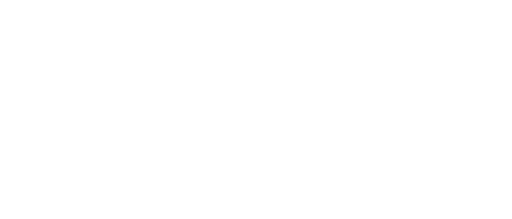
t = 0.00 s
t = 0.37 s: frame unchanged from t = 0.00 s, image omitted
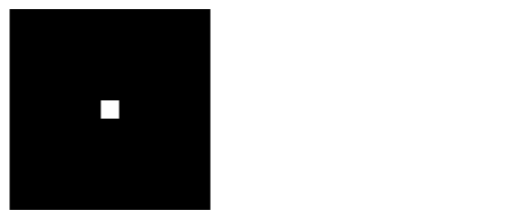
t = 0.62 s
t = 0.99 s: frame unchanged from t = 0.62 s, image omitted
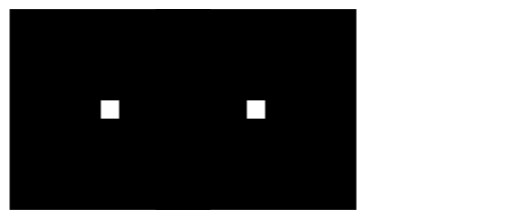
t = 1.24 s
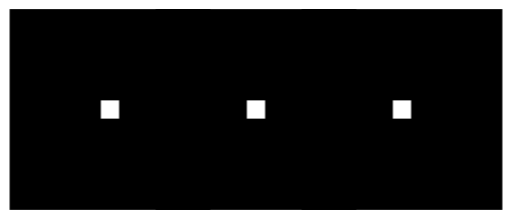
t = 1.75 s

The animated SVG that drew these frames (rendered in a browser with its animation timeline set to each time). Animation: 1 CSS @keyframes rule; one cycle of 2.00 s, repeats indefinitely.

<svg 
    width="26"
    height="26"
    viewBox="-2 6 28 12"
    xmlns="http://www.w3.org/2000/svg"
>
    <style>
        .sq {
            fill: #ffffff;
            opacity: 0;
            animation-timing-function: steps(1, end);
            animation-iteration-count: infinite;
            stroke: #000000;      
            stroke-width: 5;
        }

        /* total duration now 2s (1.5s animation + 0.5s pause) */
        .sq0 { animation-name: reveal0; animation-duration: 2s; }
        .sq1 { animation-name: reveal1; animation-duration: 2s; }
        .sq2 { animation-name: reveal2; animation-duration: 2s; }

        /* proportions:
           0–75%  = original 1.5 s animation
           75–100% = 0.5 s pause (hold final state)
        */

        @keyframes reveal0 {
            0%, 24.75%   { opacity: 0; }   /* corresponds to 0–33% of old timeline */
            24.7501%, 100% { opacity: 1; } /* stays visible through pause */
        }

        @keyframes reveal1 {
            0%, 49.5%   { opacity: 0; }    /* corresponds to 0–66% */
            49.5001%, 100% { opacity: 1; }
        }

        @keyframes reveal2 {
            0%, 74.9%   { opacity: 0; }    /* corresponds to 0–~100% */
            75%, 100%   { opacity: 1; }    /* becomes visible then holds through pause */
        }
    </style>

    <rect class="sq sq0" x="1"  y="9" width="6" height="6"/>
    <rect class="sq sq1" x="9"  y="9" width="6" height="6"/>
    <rect class="sq sq2" x="17" y="9" width="6" height="6"/>
</svg>
